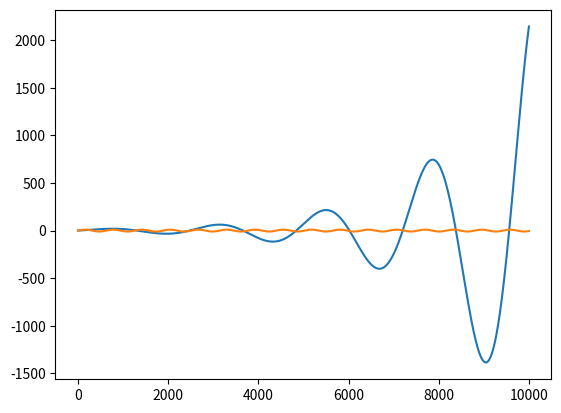

Python code for this plot:
import numpy as np
from scipy.integrate import odeint
import math
import matplotlib.pyplot as plt

def odeint_eq(coords,time_range,params):
    rx, ry, px, py = coords
    B, dt = params
    
    derivs = [px + B*ry/2,py - B*rx/2,B*py/2 - rx*(B**2)/4,-B*px/2 - ry*(B**2)/4]
    return derivs

def euler(coords,time_range,params):
    rx, ry, px, py = coords
    B, dt = params
    qsoln = [[rx],[ry]]
    psoln = [[px],[py]]

    esoln = [(1/2)*(px**2 + py**2) - (B/2)*(py*rx-px*ry) + (B**2/8)*(rx**2 + ry**2)]
    for t in time_range:
        rx_n = rx + (px + B*ry/2)*dt
        ry_n = ry + (py - B*rx/2)*dt
        px_n = px - (-B*py/2 + rx*(B**2)/4)*dt
        py_n = py - (+B*px/2 + ry*(B**2)/4)*dt
        rx = rx_n; ry = ry_n;
        px = px_n; py = py_n
        
        qsoln[0].append(rx)
        qsoln[1].append(ry)
        psoln[0].append(px)
        psoln[1].append(py)
        esoln.append((1/2)*(px**2 + py**2) - (B/2)*(py*rx-px*ry) + (B**2/8)*(rx**2 + ry**2))
    return qsoln,psoln,esoln

def symplectic_pos(coords,time_range,params):
    rx, ry, px, py = coords
    B, h = params
    qsoln = [[rx],[ry]]
    psoln = [[px],[py]]
    esoln = [(1/2)*(px**2 + py**2) - (B/2)*(py*rx-px*ry) + (B**2/8)*(rx**2 + ry**2)]
    
    h = h/2
    for t in time_range:
        #rx_1 = (rx + px*h/2 + B*ry*h/4 + (B*py*h**2)/8)/(1 + ((B*h)**2)/16)
        #ry_1 = (ry + py*h/2 - B*rx*h/4 - (B*px*h**2)/8)/(1 + ((B*h)**2)/16)
        #px_2 = px - (-B*py/2 + rx_1*(B**2)/4)*dt
        #py_2 = py - (+B*px/2 + ry_1*(B**2)/4)*dt
        
        rx_1 = (rx + px*h/2 + B*ry*h/4 + (B*py*h**2)/8)/(1 + ((B*h)**2)/16)
        ry_1 = (ry + py*h/2 - B*rx*h/4 - (B*px*h**2)/8)/(1 + ((B*h)**2)/16)
        px_2 = (py + (B*h/4)*(py - B*rx_1/2) + (h/2)*((B/2)*(py - (h/2)*(B*px/2 + (B**2/2)*(ry_1))) - rx*B**2/4))/(1 + (h*B/4)**2) 
        py_2 = (px - (B*h/4)*(px + B*ry_1/2) - (h/2)*((B/2)*(px + (h/2)*(B*py/2 - (B**2/2)*(rx_1))) + ry*B**2/4))/(1 + (h*B/4)**2)
        
        rx_2 = rx_1 + (h/2)*(px_2 + ry_1*B/2)
        ry_2 = ry_1 + (h/2)*(py_2 + rx_1*B/2)

        rx = rx_2; ry = ry_2;
        px = px_2; py = py_2;
        
        qsoln[0].append(rx)
        qsoln[1].append(ry)
        psoln[0].append(px)
        psoln[1].append(py)
        esoln.append((1/2)*(px**2 + py**2) - (B/2)*(py*rx-px*ry) + (B**2/8)*(rx**2 + ry**2))
    
    return qsoln, psoln, esoln

def main():
    rx, ry = [0,0]
    px, py = [1 ,0]

    B = 0.1; dt = 0.1;

    coords = [rx,ry,px,py]
    params = [B,dt]

    time_range = np.arange(0,10000*dt,dt)

    qsoln, psoln, esoln = symplectic_pos(coords,time_range,params)
    osoln = odeint(odeint_eq, coords, time_range, args=(params,)) 

    a = list(map(lambda t: math.pi/2 - t/10, time_range))
    x = list(map(lambda t: 10*math.cos(t),a))
    y = list(map(lambda t: 10*math.sin(t)-10,a))

    time = np.arange(0,len(qsoln))
    H_ode = list(map(lambda i: osoln[2][i]**2 + osoln[3][i]**2 - (B/2)*(osoln[2][i]*osoln[1][i] - osoln[3][i]*osoln[0][i]) +(B**2 / 8)*(osoln[0][i]**2 + osoln[1][i]**2),time))
    H_sym = list(map(lambda i: psoln[0][i]**2 + psoln[1][i]**2 - (B/2)*(psoln[0][i]*qsoln[1][i] - psoln[1][i]*qsoln[0][i]) +(B**2 / 8)*(qsoln[0][i]**2 + qsoln[1][i]**2),time))

    fig = plt.figure()
    ax = fig.gca()
    ax.plot(qsoln[0])
    ax.plot(osoln.transpose().tolist()[0])
    plt.show()


if __name__ == "__main__":
    main()
